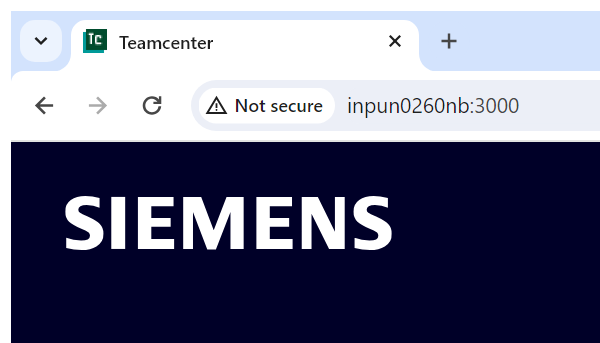
Task: Test Automation Project
Workflow: BL_Edit_Command-Modify_Quantity

Step 1: Attach Browser 'chrome.exe Teamcenter' in window 'Teamcenter*' (chrome.exe)

Step 2: click on the element (no picture)

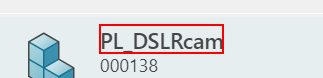
Step 3: click on the element 'PL_DSLRcam'

Step 4: click on the button (no picture)

Step 5: click on 'Open' (no picture)

Step 6: click on 'Variant Matrix' (no picture)

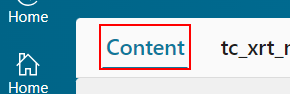
Step 7: click on the link

Step 8: click on 'Variant Matrix' (no picture)

Step 9: click on 'Edit Matrix' (no picture)

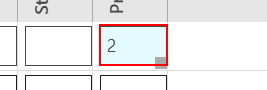
Step 10: type a value into the element

Step 11: type "1" into the element (same screen as step 10)
